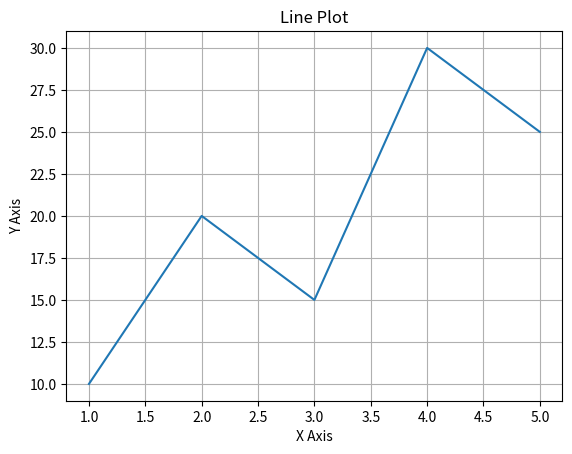
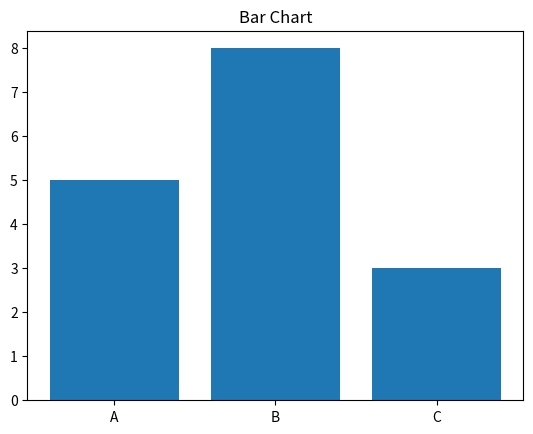
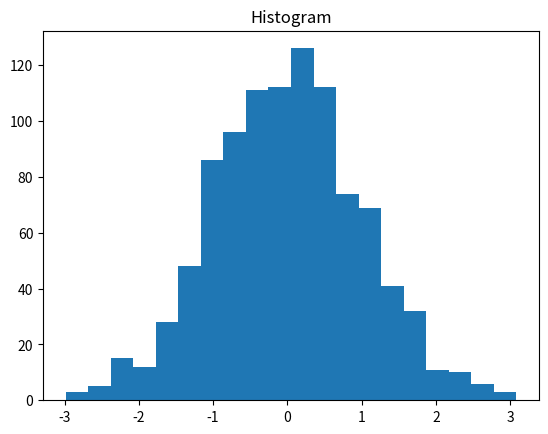

Reproduce these figures in Python, in order.
import matplotlib.pyplot as plt
import matplotlib.image as mpimg  # to save and display image files
import numpy as np

# Line plot
x = [1, 2, 3, 4, 5]
y = [10, 20, 15, 30, 25]

plt.figure()
plt.plot(x, y)
plt.title("Line Plot")
plt.xlabel("X Axis")
plt.ylabel("Y Axis")
plt.grid(True)
plt.savefig("5_line_plot.png")  # save the plot as line_plot.png
plt.close()

# Bar chart
plt.figure()
plt.bar(["A", "B", "C"], [5, 8, 3])
plt.title("Bar Chart")
plt.savefig("5_bar_chart.png")  # save the plot as bar_chart.png
plt.close()

# Histogram
data = np.random.randn(1000)
plt.figure()
plt.hist(data, bins=20)
plt.title("Histogram")
plt.savefig("5_histogram.png")  # save the plot as histogram.png
plt.close()
